Run: headless pygame with SDL's dummy video driver; simulated clock (each Clock.tick advances the game by its frame time, no real sleeping); random seed 0; keys injected as events and as key.get_pressed() state; no mouse input.
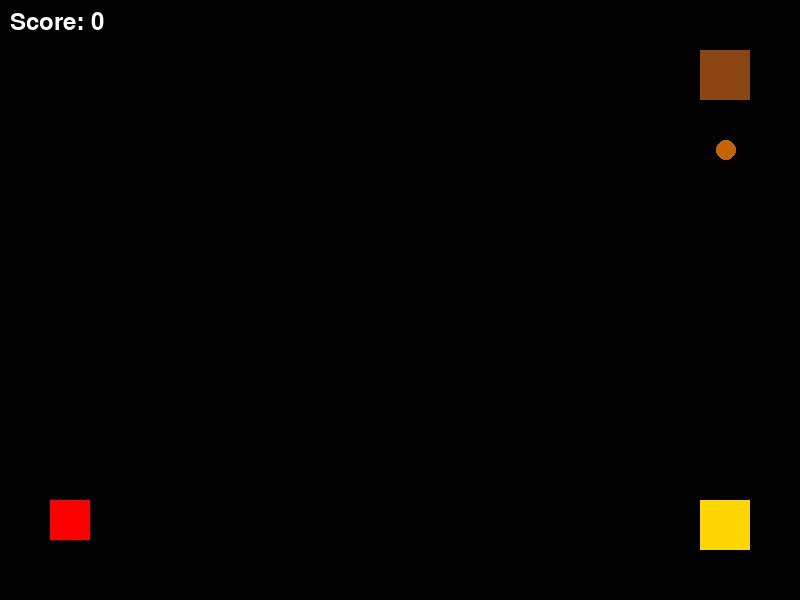
Frame 1 of 4 · flips 1–60 · no input
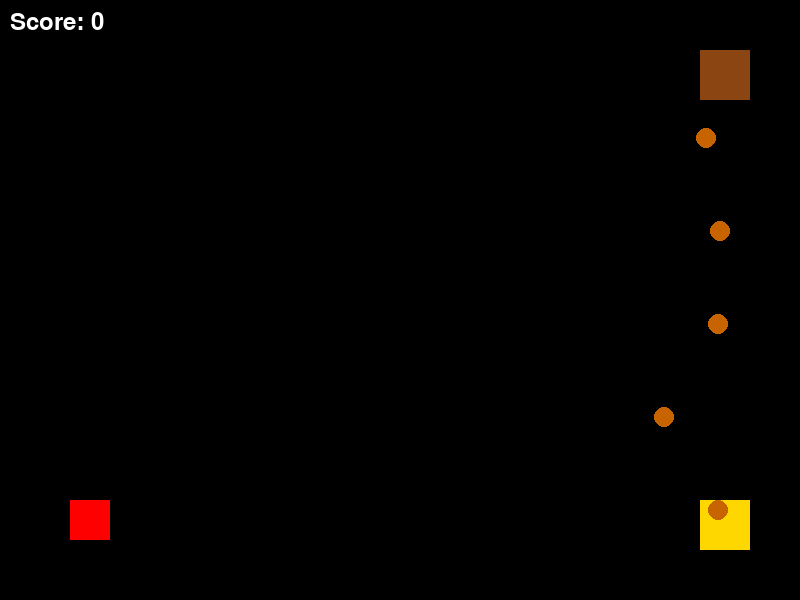
Frame 2 of 4 · flips 61–180 · tapped SPACE, RETURN · held RIGHT (→), D
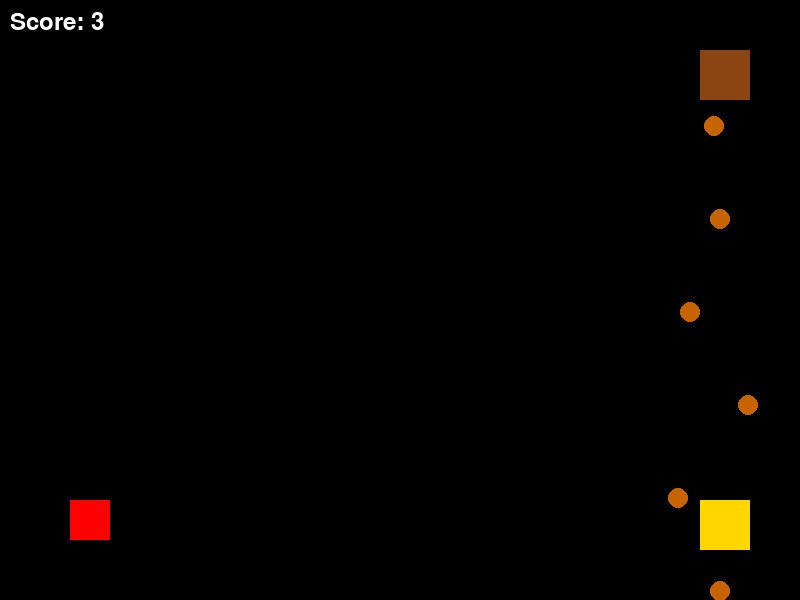
Frame 3 of 4 · flips 181–300 · held DOWN (↓), S
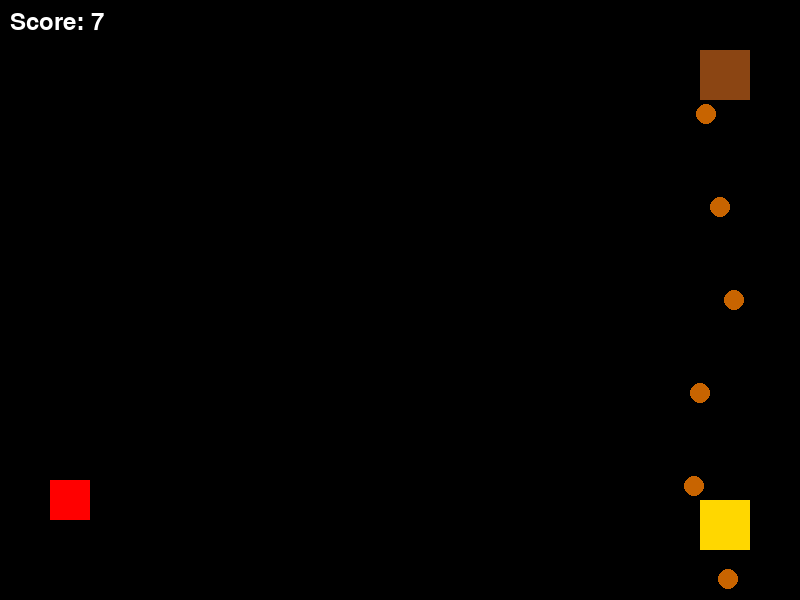
Frame 4 of 4 · flips 301–420 · held LEFT (←), A, UP (↑), W

The pygame program that drew these frames:

#!/usr/bin/env python3
"""🎮 게임 020 - DONKEY KONG (동키콩)"""
import pygame, random, sys
pygame.init()
SW, SH = 800, 600
WHITE, BLACK, BROWN, RED = (255,255,255), (0,0,0), (139,69,19), (255,0,0)

class DonkeyKongGame:
    def __init__(self):
        self.screen = pygame.display.set_mode((SW, SH))
        pygame.display.set_caption("🎮 DONKEY KONG - 게임 020")
        self.player = pygame.Rect(50, 500, 40, 40)
        self.kong = pygame.Rect(700, 50, 50, 50)
        self.barrels = []
        self.goal = pygame.Rect(700, 500, 50, 50)
        self.score = 0
        self.running = True
        self.barrel_timer = 0

    def handle_events(self):
        for e in pygame.event.get():
            if e.type == pygame.QUIT or (e.type == pygame.KEYDOWN and e.key == pygame.K_ESCAPE):
                self.running = False
            elif e.type == pygame.KEYDOWN:
                if e.key == pygame.K_LEFT and self.player.left > 0:
                    self.player.x -= 20
                elif e.key == pygame.K_RIGHT and self.player.right < SW:
                    self.player.x += 20
                elif e.key == pygame.K_UP and self.player.top > 0:
                    self.player.y -= 20

    def update(self):
        self.barrel_timer += 1
        if self.barrel_timer > 30:
            self.barrels.append(pygame.Rect(self.kong.x, self.kong.y, 20, 20))
            self.barrel_timer = 0

        for barrel in self.barrels[:]:
            barrel.x += random.choice([-2, 2])
            barrel.y += 3
            if barrel.top > SH:
                self.barrels.remove(barrel)
                self.score += 1
            elif barrel.colliderect(self.player):
                self.running = False

        if self.player.colliderect(self.goal):
            self.score += 100
            self.player.x, self.player.y = 50, 500

    def draw(self):
        self.screen.fill(BLACK)
        pygame.draw.rect(self.screen, RED, self.player)
        pygame.draw.rect(self.screen, BROWN, self.kong)
        pygame.draw.rect(self.screen, (255,215,0), self.goal)
        for barrel in self.barrels:
            pygame.draw.circle(self.screen, (200,100,0), barrel.center, 10)

        font = pygame.font.Font(None, 36)
        txt = font.render(f"Score: {self.score}", True, WHITE)
        self.screen.blit(txt, (10, 10))
        pygame.display.flip()

    def run(self):
        clock = pygame.time.Clock()
        while self.running:
            self.handle_events()
            self.update()
            self.draw()
            clock.tick(60)
        pygame.quit()

if __name__ == "__main__":
    DonkeyKongGame().run()
